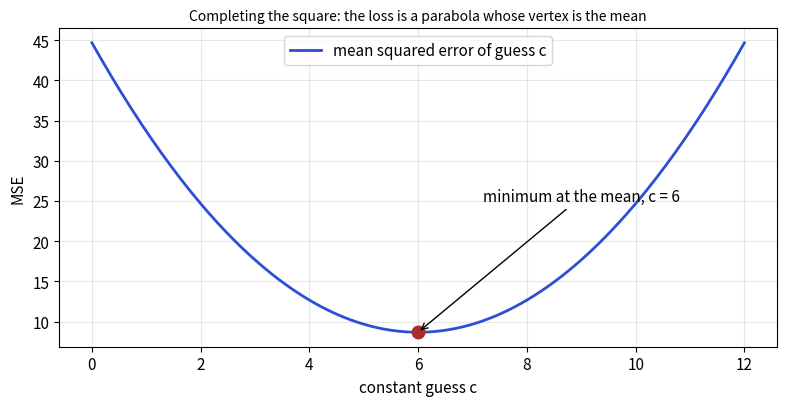

Write Python code to recreate this figure.
import matplotlib
matplotlib.use("Agg")
import numpy as np, matplotlib.pyplot as plt
plt.rcParams.update({"font.size": 11})
y = np.array([3.0, 5.0, 10.0])
c = np.linspace(0, 12, 200)
loss = ((y[None, :] - c[:, None]) ** 2).mean(axis=1)
fig, ax = plt.subplots(figsize=(8, 4.2))
ax.plot(c, loss, color="#2b4fd6", lw=2, label="mean squared error of guess c")
ax.plot([6], [((y - 6) ** 2).mean()], "o", color="#aa2d26", ms=9)
ax.annotate("minimum at the mean, c = 6", (6, 8.67), (7.2, 25), arrowprops=dict(arrowstyle="->"))
ax.set_xlabel("constant guess c"); ax.set_ylabel("MSE"); ax.set_title("Completing the square: the loss is a parabola whose vertex is the mean")
ax.title.set_fontsize(10); ax.grid(alpha=.3); ax.legend()
plt.tight_layout(); plt.savefig("ch01_loss.png", dpi=110)
